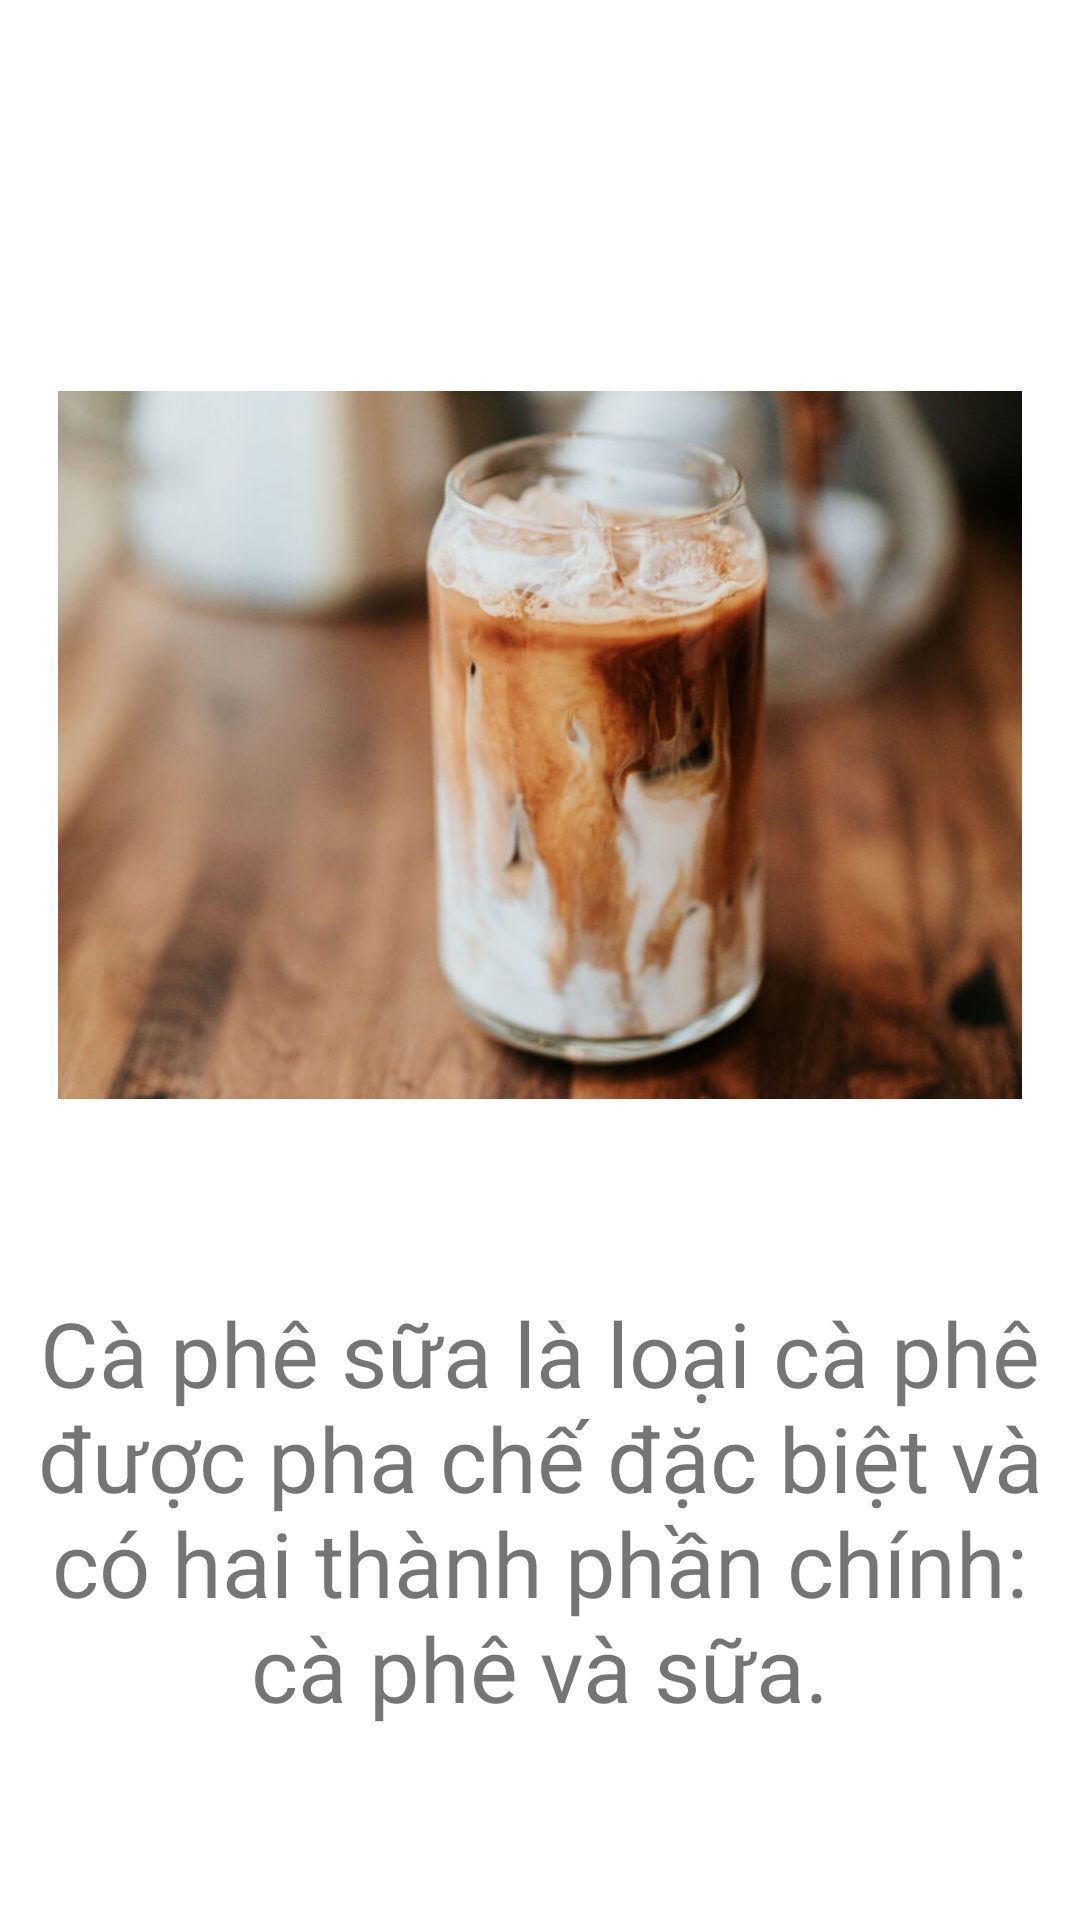

Android layout source for this screen:
<!-- AndroidManifest.xml: application theme Theme.HoangMinhHaiKT2B1 -->
<!-- res/layout/fragment_cafesua.xml -->
<?xml version="1.0" encoding="utf-8"?>

<androidx.constraintlayout.widget.ConstraintLayout xmlns:android="http://schemas.android.com/apk/res/android"
    xmlns:app="http://schemas.android.com/apk/res-auto"
    xmlns:tools="http://schemas.android.com/tools"
    android:layout_width="match_parent"
    android:layout_height="match_parent">

    

    <TextView
        android:layout_width="match_parent"
        android:layout_height="wrap_content"
        android:gravity="center"
        android:text="Cà phê sữa là loại cà phê được pha chế đặc biệt và có hai thành phần chính: cà phê và sữa."
        android:textSize="30dp"
        app:layout_constraintBottom_toBottomOf="parent"
        app:layout_constraintTop_toBottomOf="@id/cafesua"
        tools:layout_editor_absoluteX="0dp" />

    <ImageView
        android:id="@+id/cafesua"
        android:layout_width="match_parent"
        android:layout_height="236dp"
        android:src="@drawable/cafesua"
        app:layout_constraintBottom_toBottomOf="parent"
        app:layout_constraintEnd_toEndOf="parent"
        app:layout_constraintHorizontal_bias="0.0"
        app:layout_constraintStart_toStartOf="parent"
        app:layout_constraintTop_toTopOf="parent"
        app:layout_constraintVertical_bias="0.323" />

</androidx.constraintlayout.widget.ConstraintLayout>
<!-- resources referenced by this layout -->
<resources>
  <!-- drawable cafesua: jpg bitmap (drawable, 65151 bytes) -->
  <style name="Theme.HoangMinhHaiKT2B1" parent="Theme.MaterialComponents.DayNight.DarkActionBar">
          
          <item name="colorPrimary">@color/purple_500</item>
          <item name="colorPrimaryVariant">@color/purple_700</item>
          <item name="colorOnPrimary">@color/white</item>
          
          <item name="colorSecondary">@color/teal_200</item>
          <item name="colorSecondaryVariant">@color/teal_700</item>
          <item name="colorOnSecondary">@color/black</item>
          
          <item name="android:statusBarColor" tools:targetApi="l">?attr/colorPrimaryVariant</item>
          
      </style>
  <color name="purple_500">#FF6200EE</color>
  <color name="purple_700">#FF3700B3</color>
  <color name="white">#FFFFFFFF</color>
  <color name="teal_200">#FF03DAC5</color>
  <color name="teal_700">#FF018786</color>
  <color name="black">#FF000000</color>
</resources>
